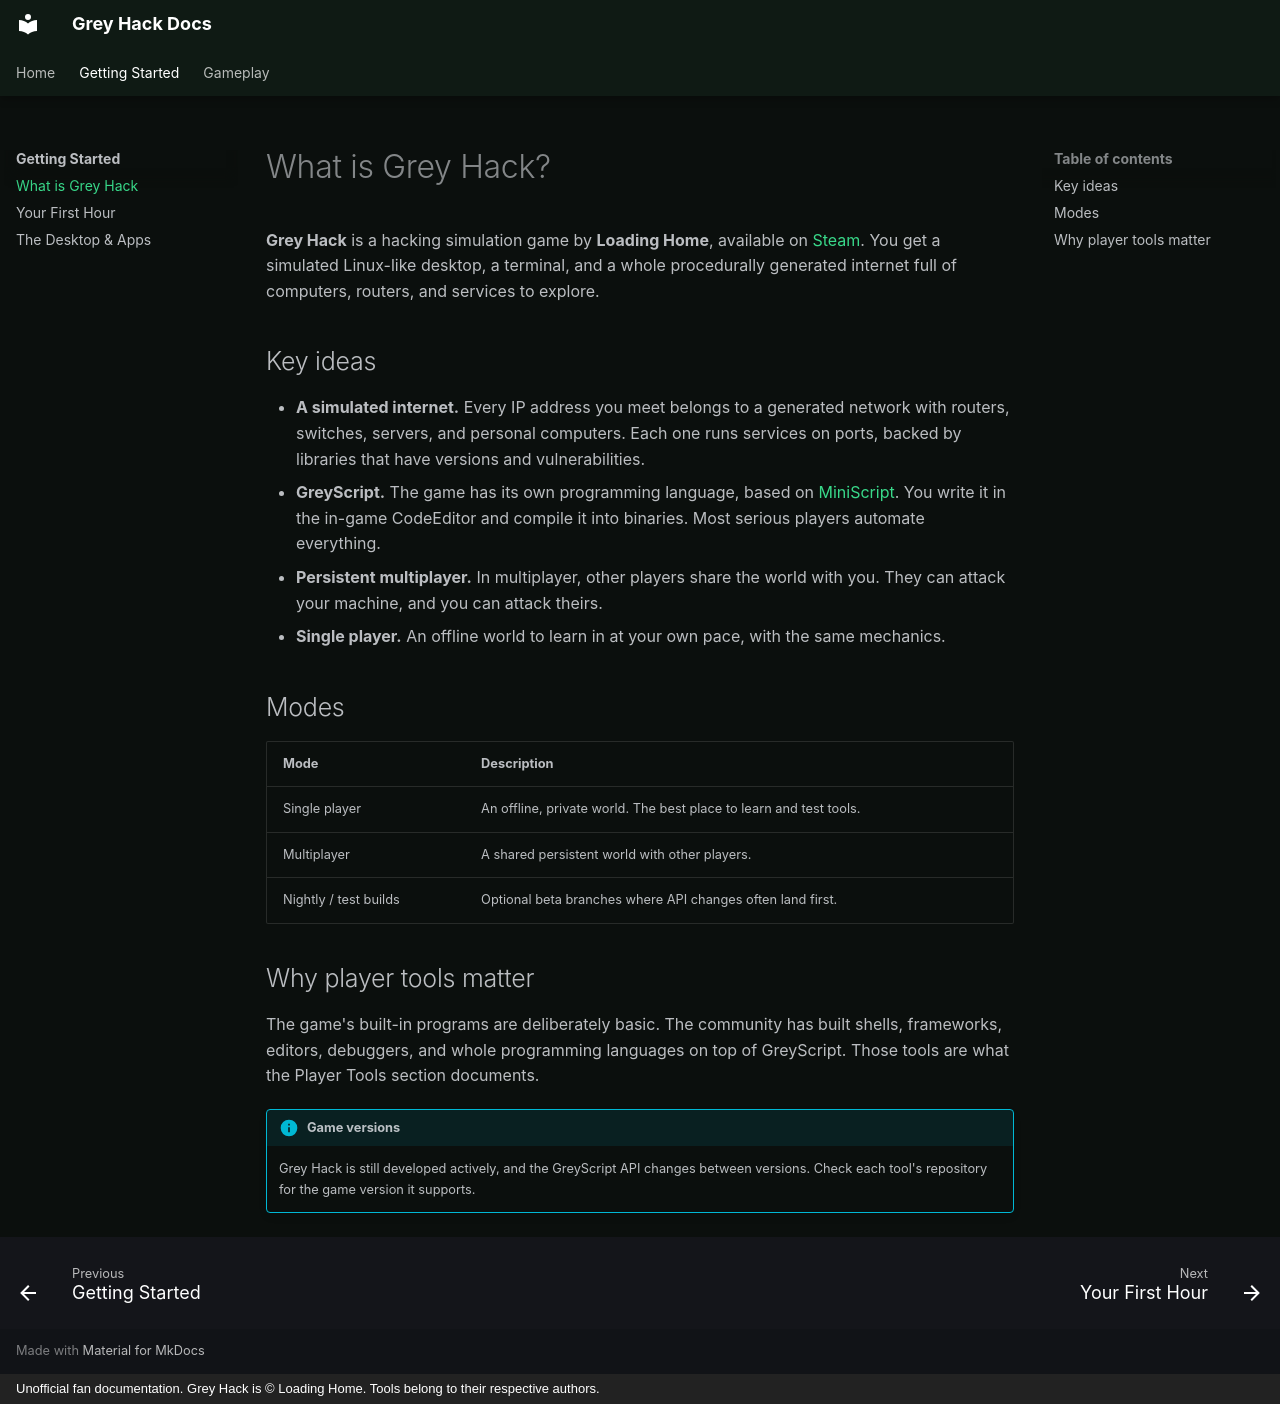

repository: malakiworks4366-pixel/greyhack-doc · page: getting-started/what-is-grey-hack/index.html · generator: mkdocs · copyright: Unofficial fan documentation. Grey Hack is © Loading Home. Tools belong to their respective authors.

# What is Grey Hack?

**Grey Hack** is a hacking simulation game by **Loading Home**, available on [Steam](https://store.steampowered.com/app/605230/Grey_Hack/). You get a simulated Linux-like desktop, a terminal, and a whole procedurally generated internet full of computers, routers, and services to explore.

## Key ideas

- **A simulated internet.** Every IP address you meet belongs to a generated network with routers, switches, servers, and personal computers. Each one runs services on ports, backed by libraries that have versions and vulnerabilities.
- **GreyScript.** The game has its own programming language, based on [MiniScript](https://miniscript.org/). You write it in the in-game CodeEditor and compile it into binaries. Most serious players automate everything.
- **Persistent multiplayer.** In multiplayer, other players share the world with you. They can attack your machine, and you can attack theirs.
- **Single player.** An offline world to learn in at your own pace, with the same mechanics.

## Modes

| Mode | Description |
|---|---|
| Single player | An offline, private world. The best place to learn and test tools. |
| Multiplayer | A shared persistent world with other players. |
| Nightly / test builds | Optional beta branches where API changes often land first. |

## Why player tools matter

The game's built-in programs are deliberately basic. The community has built shells, frameworks, editors, debuggers, and whole programming languages on top of GreyScript. Those tools are what the Player Tools section documents.

!!! info "Game versions"
    Grey Hack is still developed actively, and the GreyScript API changes between versions. Check each tool's repository for the game version it supports.
